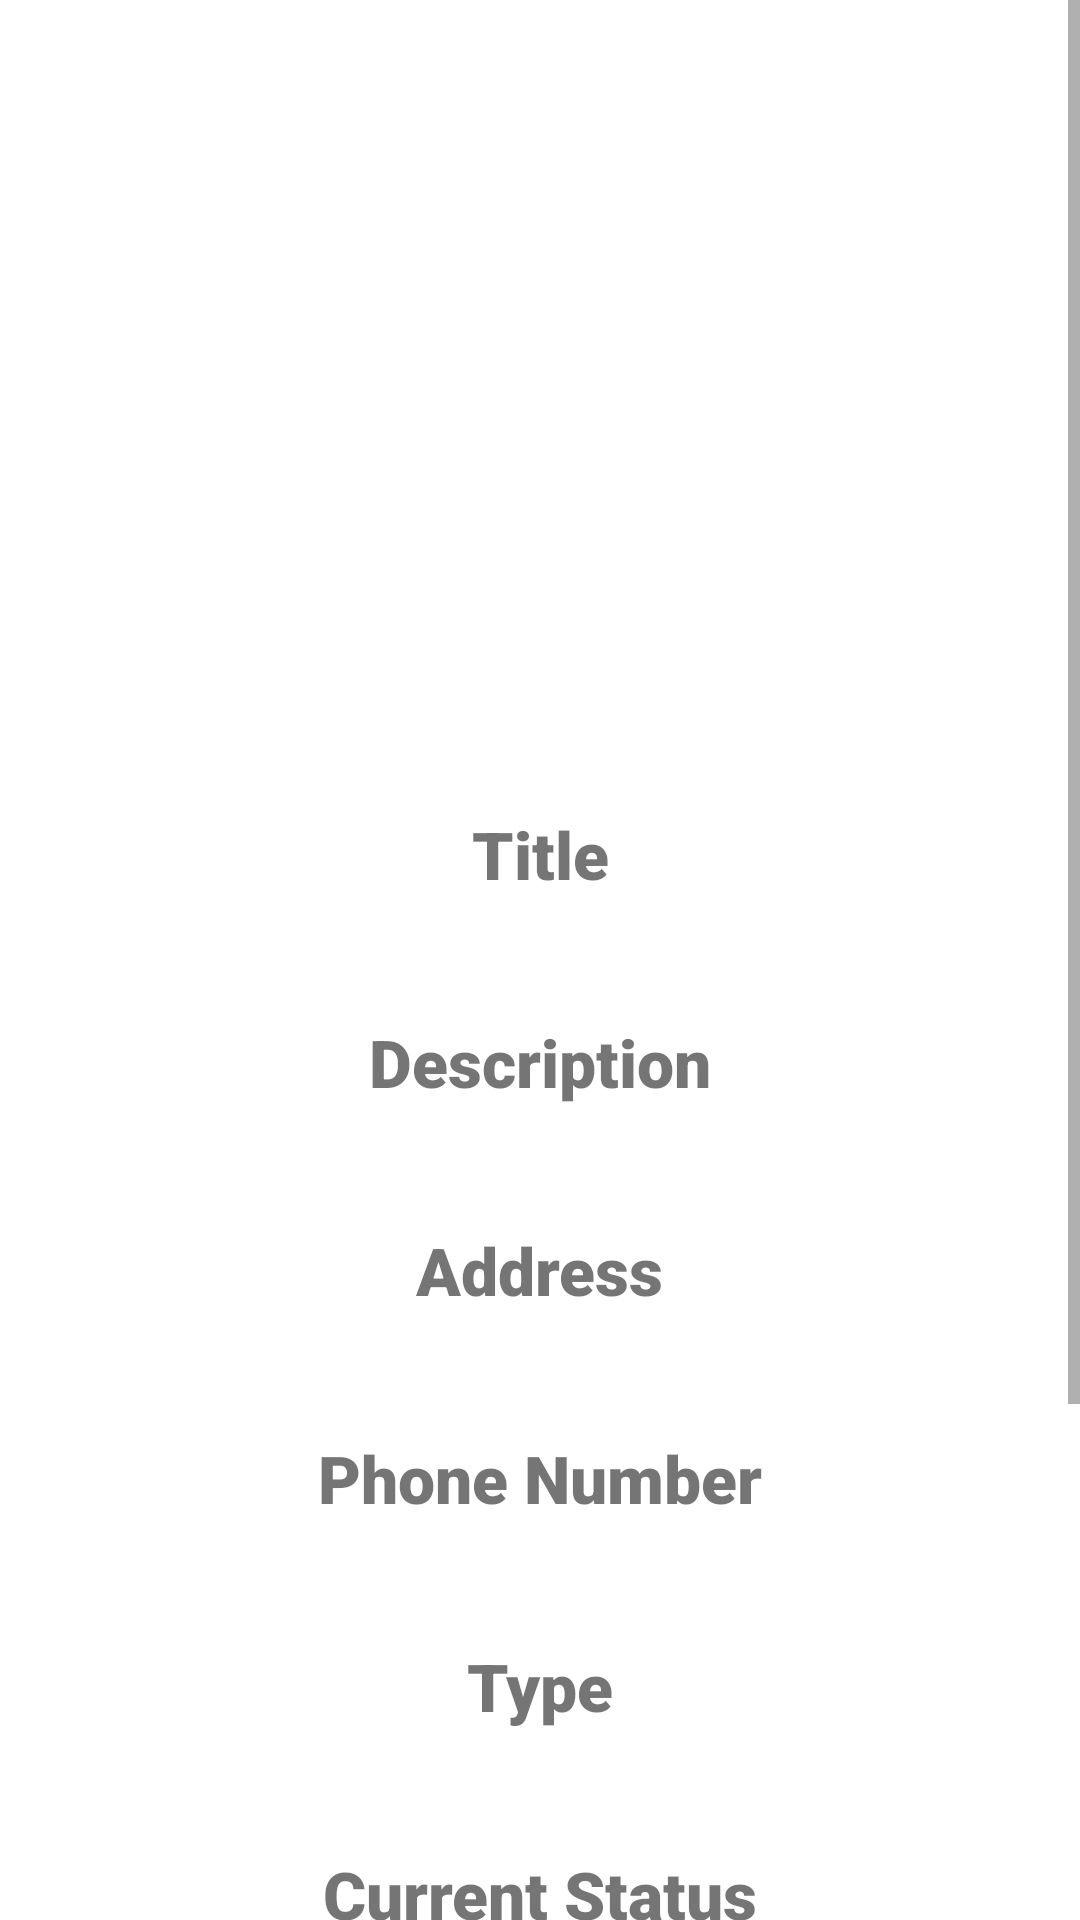

Produce the Android XML layout that renders to this screen, including the resource entries it uses.
<!-- AndroidManifest.xml: application theme Theme.NoActionBar -->
<!-- res/layout/fragment_authority_edit_complain.xml -->
<?xml version="1.0" encoding="utf-8"?>
<ScrollView xmlns:android="http://schemas.android.com/apk/res/android"
    xmlns:app="http://schemas.android.com/apk/res-auto"
    xmlns:tools="http://schemas.android.com/tools"
    android:layout_width="match_parent"
    android:layout_height="match_parent"
    tools:context=".view.fragments.authority.AuthorityEditComplainFragment">

    <androidx.constraintlayout.widget.ConstraintLayout
        android:layout_width="match_parent"
        android:paddingBottom="40dp"
        android:layout_height="wrap_content">
    <ImageView
        android:id="@+id/authority_complain_image_view"
        android:layout_width="220dp"
        android:layout_height="220dp"
        android:layout_marginTop="10dp"
        android:src="@drawable/ic_baseline_perm_identity_24"
        app:layout_constraintEnd_toEndOf="parent"
        app:layout_constraintStart_toStartOf="parent"
        app:layout_constraintTop_toTopOf="parent" />

    <TextView
        android:id="@+id/authority_complain_title"
        android:layout_width="wrap_content"
        android:layout_height="wrap_content"
        android:textSize="22sp"
        android:textStyle="bold"
        android:fontFamily="sans-serif-black"
        android:layout_marginTop="40dp"
        android:text="Title"
        app:layout_constraintEnd_toEndOf="@+id/authority_complain_image_view"
        app:layout_constraintStart_toStartOf="@+id/authority_complain_image_view"
        app:layout_constraintTop_toBottomOf="@+id/authority_complain_image_view" />

    <TextView
        android:id="@+id/authority_complain_description"
        android:layout_width="wrap_content"
        android:layout_height="wrap_content"
        android:textSize="22sp"
        android:textStyle="bold"
        android:fontFamily="sans-serif-black"
        android:layout_marginTop="40dp"
        android:text="Description"
        app:layout_constraintEnd_toEndOf="@+id/authority_complain_image_view"
        app:layout_constraintStart_toStartOf="@+id/authority_complain_image_view"
        app:layout_constraintTop_toBottomOf="@+id/authority_complain_title" />

    <TextView
        android:id="@+id/authority_complain_address"
        android:layout_width="wrap_content"
        android:layout_height="wrap_content"
        android:textSize="22sp"
        android:textStyle="bold"
        android:fontFamily="sans-serif-black"
        android:layout_marginTop="40dp"
        android:text="Address"
        app:layout_constraintEnd_toEndOf="@+id/authority_complain_image_view"
        app:layout_constraintStart_toStartOf="@+id/authority_complain_image_view"
        app:layout_constraintTop_toBottomOf="@+id/authority_complain_description" />

    <TextView
        android:id="@+id/authority_complain_phone_no"
        android:layout_width="wrap_content"
        android:layout_height="wrap_content"
        android:textSize="22sp"
        android:textStyle="bold"
        android:fontFamily="sans-serif-black"
        android:layout_marginTop="40dp"
        android:text="Phone Number"
        app:layout_constraintEnd_toEndOf="@+id/authority_complain_image_view"
        app:layout_constraintStart_toStartOf="@+id/authority_complain_image_view"
        app:layout_constraintTop_toBottomOf="@+id/authority_complain_address" />

    <TextView
        android:id="@+id/authority_complain_type"
        android:layout_width="wrap_content"
        android:layout_height="wrap_content"
        android:textSize="22sp"
        android:textStyle="bold"
        android:fontFamily="sans-serif-black"
        android:layout_marginTop="40dp"
        android:text="Type"
        app:layout_constraintEnd_toEndOf="@+id/authority_complain_image_view"
        app:layout_constraintStart_toStartOf="@+id/authority_complain_image_view"
        app:layout_constraintTop_toBottomOf="@+id/authority_complain_phone_no" />

        <TextView
            android:id="@+id/authority_complain_current_status"
            android:layout_width="wrap_content"
            android:layout_height="wrap_content"
            android:textSize="22sp"
            android:textStyle="bold"
            android:fontFamily="sans-serif-black"
            android:layout_marginTop="40dp"
            android:text="Current Status"
            app:layout_constraintEnd_toEndOf="@+id/authority_complain_image_view"
            app:layout_constraintStart_toStartOf="@+id/authority_complain_image_view"
            app:layout_constraintTop_toBottomOf="@+id/authority_complain_type" />

    <com.google.android.material.textfield.TextInputLayout
        android:id="@+id/authority_status_spinner"
        style="@style/Widget.MaterialComponents.TextInputLayout.OutlinedBox.ExposedDropdownMenu"
        android:layout_width="match_parent"
        android:layout_height="wrap_content"
        android:layout_marginTop="40dp"
        app:layout_constraintEnd_toEndOf="@+id/authority_complain_image_view"
        app:layout_constraintStart_toStartOf="@+id/authority_complain_image_view"
        app:layout_constraintTop_toBottomOf="@+id/authority_complain_current_status">

        <AutoCompleteTextView
            android:id="@+id/authority_auto_complete_drop_down_menu"
            android:layout_width="match_parent"
            android:layout_height="match_parent"
            android:layout_weight="1"
            android:inputType="none"
            android:text="Status"
            tools:ignore="LabelFor" />

    </com.google.android.material.textfield.TextInputLayout>

        <androidx.appcompat.widget.AppCompatButton
            android:id="@+id/authority_current_state_save_data_btn"
            android:layout_width="wrap_content"
            android:layout_height="wrap_content"
            android:layout_centerHorizontal="true"
            android:background="@drawable/login_signup_btn_bgd"
            android:text="Update"
            android:layout_marginTop="40dp"
            android:textColor="@color/white"
            android:textSize="20sp"
            android:textStyle="bold"
            app:layout_constraintEnd_toEndOf="@id/authority_complain_image_view"
            app:layout_constraintStart_toStartOf="@id/authority_complain_image_view"
            app:layout_constraintTop_toBottomOf="@id/authority_status_spinner" />

    </androidx.constraintlayout.widget.ConstraintLayout>

</ScrollView>
<!-- resources referenced by this layout -->
<resources>
  <style name="Theme.NoActionBar" parent="Theme.MaterialComponents.Light.NoActionBar">
          
          <item name="android:windowFullscreen">true</item>
          <item name="colorPrimary">@color/purple_500</item>
          <item name="colorPrimaryVariant">@color/purple_700</item>
          <item name="colorOnPrimary">@color/white</item>
          
          <item name="colorSecondary">@color/purple_200</item>
          <item name="colorSecondaryVariant">@color/purple_500</item>
          <item name="colorOnSecondary">@color/black</item>
          
          <item name="android:statusBarColor" tools:targetApi="l">?attr/colorPrimaryVariant</item>
          
      </style>
  <!-- not gathered from this repository: default colours our renderer supplied (Android Studio template values) -->
  <color name="purple_200">#FFBB86FC</color>
  <color name="purple_500">#FF6200EE</color>
  <color name="purple_700">#FF3700B3</color>
  <color name="black">#FF000000</color>
  <color name="white">#FFFFFFFF</color>
</resources>
